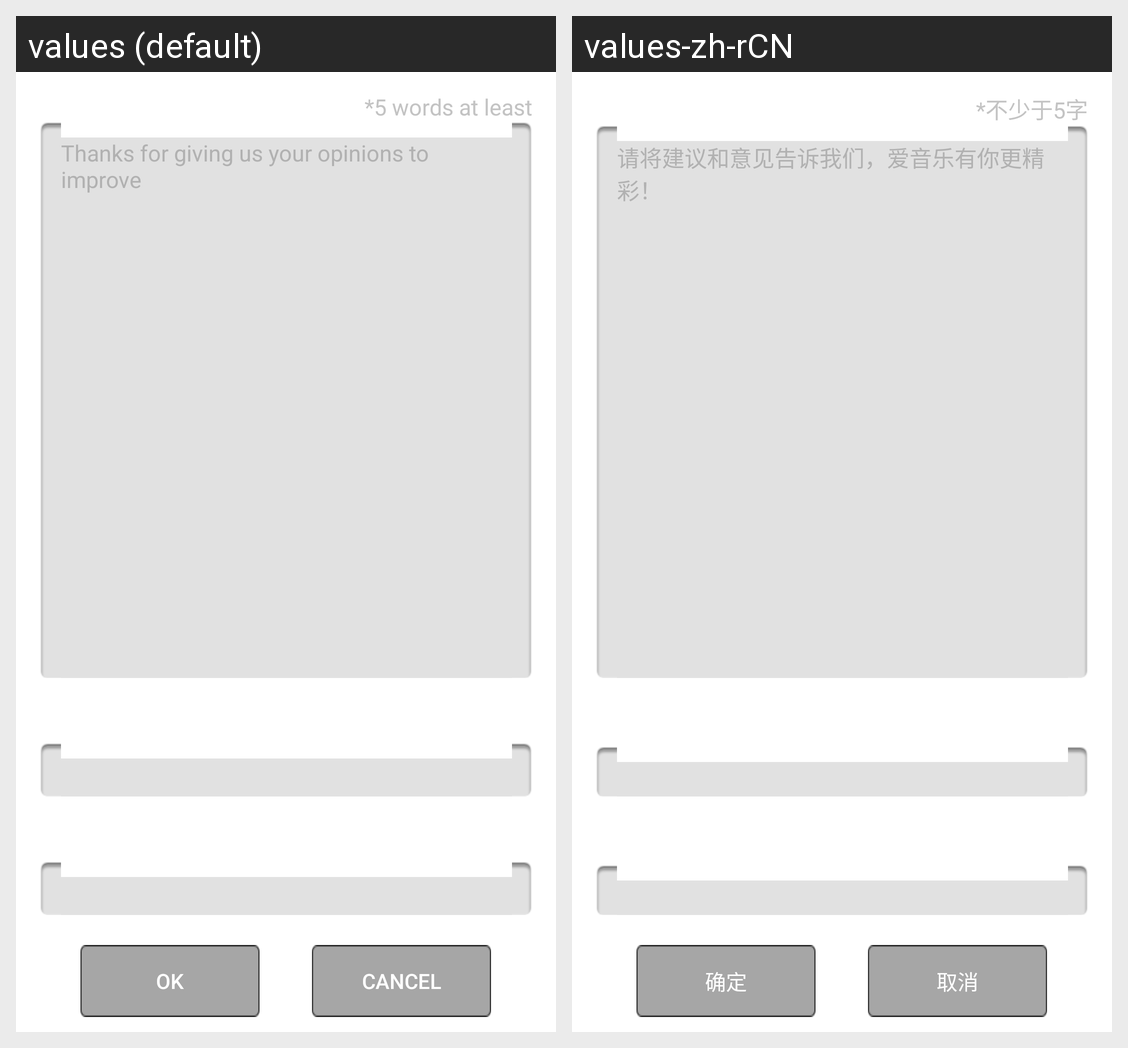

For this localized Android screen grid, give each drawn string resource with its value in every locale shown.
Android screen res/layout/screen_suggestion_feedback.xml rendered under 2 locales, left to right: values (default), values-zh-rCN. Device: Nexus 5 (rendered at 1080×1920; each locale shown at half size, 540×960, under a caption strip naming it); theme Theme.MaterialComponents.DayNight.NoActionBar.
Strings drawn on this screen, with the default value and each locale's value (text and hints the layout hard-codes, and strings that could not be matched under every locale, appear in the picture but are not listed):

screen_suggestion_feedback_limit
  values: *5 words at least
  values-zh-rCN: *不少于5字

screen_suggestion_feedback_notification
  values: Thanks for giving us your opinions to improve
  values-zh-rCN: 请将建议和意见告诉我们，爱音乐有你更精彩！

screen_suggestion_feedback_ok
  values: OK
  values-zh-rCN: 确定

screen_suggestion_feedback_cancel
  values: Cancel
  values-zh-rCN: 取消
